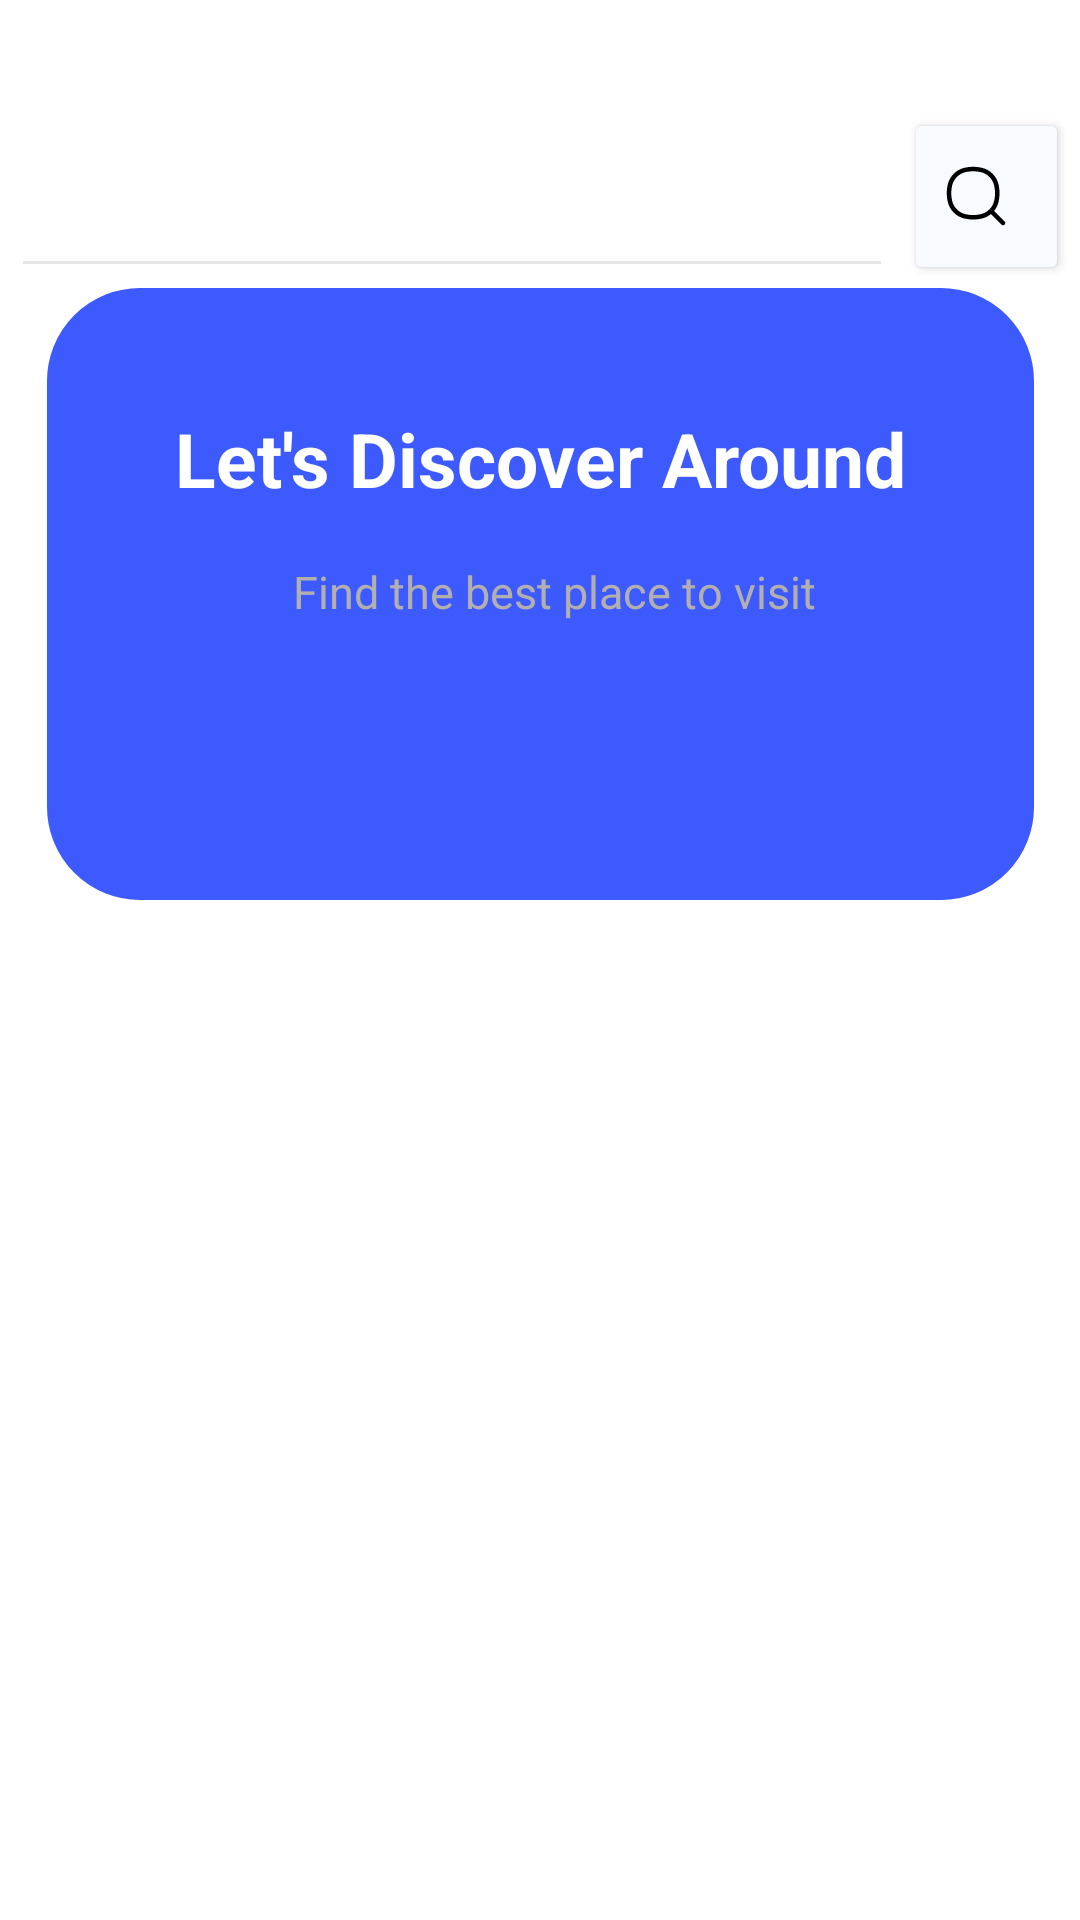

Reconstruct the res/layout file that produces this screen, plus the resources it refers to.
<!-- AndroidManifest.xml: application theme Theme.TravellApp -->
<!-- res/layout/fragment_home.xml -->
<?xml version="1.0" encoding="utf-8"?>
<androidx.constraintlayout.widget.ConstraintLayout xmlns:android="http://schemas.android.com/apk/res/android"
    xmlns:app="http://schemas.android.com/apk/res-auto"
    xmlns:tools="http://schemas.android.com/tools"
    android:id="@+id/HomeFragment"
    android:layout_width="match_parent"
    android:layout_height="match_parent"
    tools:context=".HomeFragment">


    <EditText
        android:id="@+id/editTextTextEmailAddress"
        android:layout_width="294dp"
        android:layout_height="60dp"
        android:layout_marginTop="36dp"
        android:backgroundTint="#E8E5E5"
        android:ems="10"
        android:inputType="textEmailAddress"
        app:layout_constraintEnd_toStartOf="@+id/search"
        app:layout_constraintHorizontal_bias="0.5"
        app:layout_constraintStart_toStartOf="parent"
        app:layout_constraintTop_toTopOf="parent"
        tools:ignore="SpeakableTextPresentCheck" />

    <Button
        android:id="@+id/search"
        android:layout_width="55dp"
        android:layout_height="59dp"
        android:layout_marginTop="36dp"
        android:backgroundTint="#f7faff"
        android:bottomLeftRadius="10dp"
        android:bottomRightRadius="10dp"
        android:drawableLeft="@drawable/search"
        android:drawableTint="@color/black"
        android:text=""
        android:topLeftRadius="10dp"
        android:topRightRadius="10dp"
        app:layout_constraintEnd_toEndOf="parent"
        app:layout_constraintHorizontal_bias="0.5"
        app:layout_constraintStart_toEndOf="@+id/editTextTextEmailAddress"
        app:layout_constraintTop_toTopOf="parent"
        tools:ignore="SpeakableTextPresentCheck" />

    <TextView
        android:id="@+id/header"
        style="@style/BlueTextBox"
        android:layout_width="329dp"
        android:layout_height="204dp"
        android:padding="40dp"
        android:text="Let's Discover Around"
        android:textSize="25sp"
        android:textStyle="bold"
        app:layout_constraintBottom_toBottomOf="parent"
        app:layout_constraintEnd_toEndOf="parent"
        app:layout_constraintStart_toStartOf="parent"
        app:layout_constraintTop_toBottomOf="@+id/editTextTextEmailAddress"
        app:layout_constraintVertical_bias="0.0" />

    <TextView
        android:id="@+id/textView3"
        android:layout_width="192dp"
        android:layout_height="34dp"
        android:text="Find the best place to visit"
        android:textColor="#B3AFAF"
        android:textSize="15sp"
        app:layout_constraintBottom_toBottomOf="@+id/header"
        app:layout_constraintEnd_toEndOf="@+id/header"
        app:layout_constraintHorizontal_bias="0.598"
        app:layout_constraintStart_toStartOf="@+id/header"
        app:layout_constraintTop_toTopOf="@+id/header"
        app:layout_constraintVertical_bias="0.535" />


    <androidx.constraintlayout.widget.ConstraintLayout
        android:layout_width="352dp"
        android:layout_height="283dp"
        app:layout_constraintBottom_toBottomOf="parent"
        app:layout_constraintEnd_toEndOf="parent"
        app:layout_constraintHorizontal_bias="0.491"
        app:layout_constraintStart_toStartOf="parent"
        app:layout_constraintTop_toBottomOf="@+id/header"
        app:layout_constraintVertical_bias="0.709">

        <androidx.recyclerview.widget.RecyclerView
            android:id="@+id/recycler_view"
            android:background="@color/white"
            android:layout_width="361dp"
            android:layout_height="267dp"
            app:layout_constraintBottom_toBottomOf="parent"
            app:layout_constraintEnd_toEndOf="parent"
            app:layout_constraintTop_toTopOf="parent"
            app:layout_constraintVertical_bias="0.5" />
    </androidx.constraintlayout.widget.ConstraintLayout>


</androidx.constraintlayout.widget.ConstraintLayout>
<!-- resources referenced by this layout -->
<resources>
  <color name="black">#FF000000</color>
  <color name="white">#FFFFFFFF</color>
  <!-- drawable search (drawable) -->
  <vector xmlns:android="http://schemas.android.com/apk/res/android"
      android:width="24dp"
      android:height="24dp"
      android:viewportWidth="24"
      android:viewportHeight="24">
    <path
        android:pathData="M3.316,13.781L4.046,13.61L3.316,13.781ZM3.316,8.324L4.046,8.495L3.316,8.324ZM18.789,8.324L19.52,8.153L18.789,8.324ZM18.789,13.781L19.52,13.952L18.789,13.781ZM13.781,18.789L13.61,18.059L13.781,18.789ZM8.324,18.789L8.153,19.52L8.324,18.789ZM8.324,3.316L8.153,2.586L8.324,3.316ZM13.781,3.316L13.952,2.586L13.781,3.316ZM20.47,21.53C20.763,21.823 21.237,21.823 21.53,21.53C21.823,21.237 21.823,20.763 21.53,20.47L20.47,21.53ZM4.046,13.61C3.651,11.928 3.651,10.177 4.046,8.495L2.586,8.153C2.138,10.06 2.138,12.045 2.586,13.952L4.046,13.61ZM18.059,8.495C18.454,10.177 18.454,11.928 18.059,13.61L19.52,13.952C19.967,12.045 19.967,10.06 19.52,8.153L18.059,8.495ZM13.61,18.059C11.928,18.454 10.177,18.454 8.495,18.059L8.153,19.52C10.06,19.967 12.045,19.967 13.952,19.52L13.61,18.059ZM8.495,4.046C10.177,3.651 11.928,3.651 13.61,4.046L13.952,2.586C12.045,2.138 10.06,2.138 8.153,2.586L8.495,4.046ZM8.495,18.059C6.288,17.541 4.564,15.818 4.046,13.61L2.586,13.952C3.234,16.715 5.39,18.872 8.153,19.52L8.495,18.059ZM13.952,19.52C16.715,18.872 18.872,16.715 19.52,13.952L18.059,13.61C17.541,15.818 15.818,17.541 13.61,18.059L13.952,19.52ZM13.61,4.046C15.818,4.564 17.541,6.288 18.059,8.495L19.52,8.153C18.872,5.39 16.715,3.234 13.952,2.586L13.61,4.046ZM8.153,2.586C5.39,3.234 3.234,5.39 2.586,8.153L4.046,8.495C4.564,6.288 6.288,4.564 8.495,4.046L8.153,2.586ZM16.805,17.865L20.47,21.53L21.53,20.47L17.865,16.805L16.805,17.865Z"
        android:fillColor="#363853"/>
  </vector>
  <style name="BlueTextBox" parent="Theme.MaterialComponents.DayNight.NoActionBar">
          <item name="android:width">300dp</item>
          <item name="android:height">200dp</item>
          <item name="android:backgroundTint">#3D5AFE</item>
          <item name="android:textColor">#FFFFFF</item>
          <item name="android:textAlignment">center</item>
          <item name="android:background">@drawable/bluebox</item>
      </style>
  <style name="Theme.TravellApp" parent="Theme.MaterialComponents.DayNight.NoActionBar">
          
          <item name="colorPrimary">@color/white</item>
          <item name="colorPrimaryVariant">@color/purple_700</item>
          <item name="colorOnPrimary">@color/white</item>
          
          <item name="colorSecondary">@color/teal_200</item>
          <item name="colorSecondaryVariant">@color/teal_700</item>
          <item name="colorOnSecondary">@color/black</item>
          
          <item name="android:statusBarColor">?attr/colorPrimaryVariant</item>
          
      </style>
  <!-- drawable bluebox (drawable) -->
  <?xml version="1.0" encoding="UTF-8"?>
  
  <shape xmlns:android="http://schemas.android.com/apk/res/android" android:id="@+id/listview_background_shape">
      <stroke android:width="2dp" android:color="#4B8CFA" />
      <padding android:left="2dp"
          android:top="2dp"
          android:right="2dp"
          android:bottom="2dp" />
      <corners android:radius="30dp" />
      <solid android:color="#4B8CFA" />
  </shape>
  <color name="purple_700">#FF3700B3</color>
  <color name="teal_200">#FF03DAC5</color>
  <color name="teal_700">#FF018786</color>
</resources>
